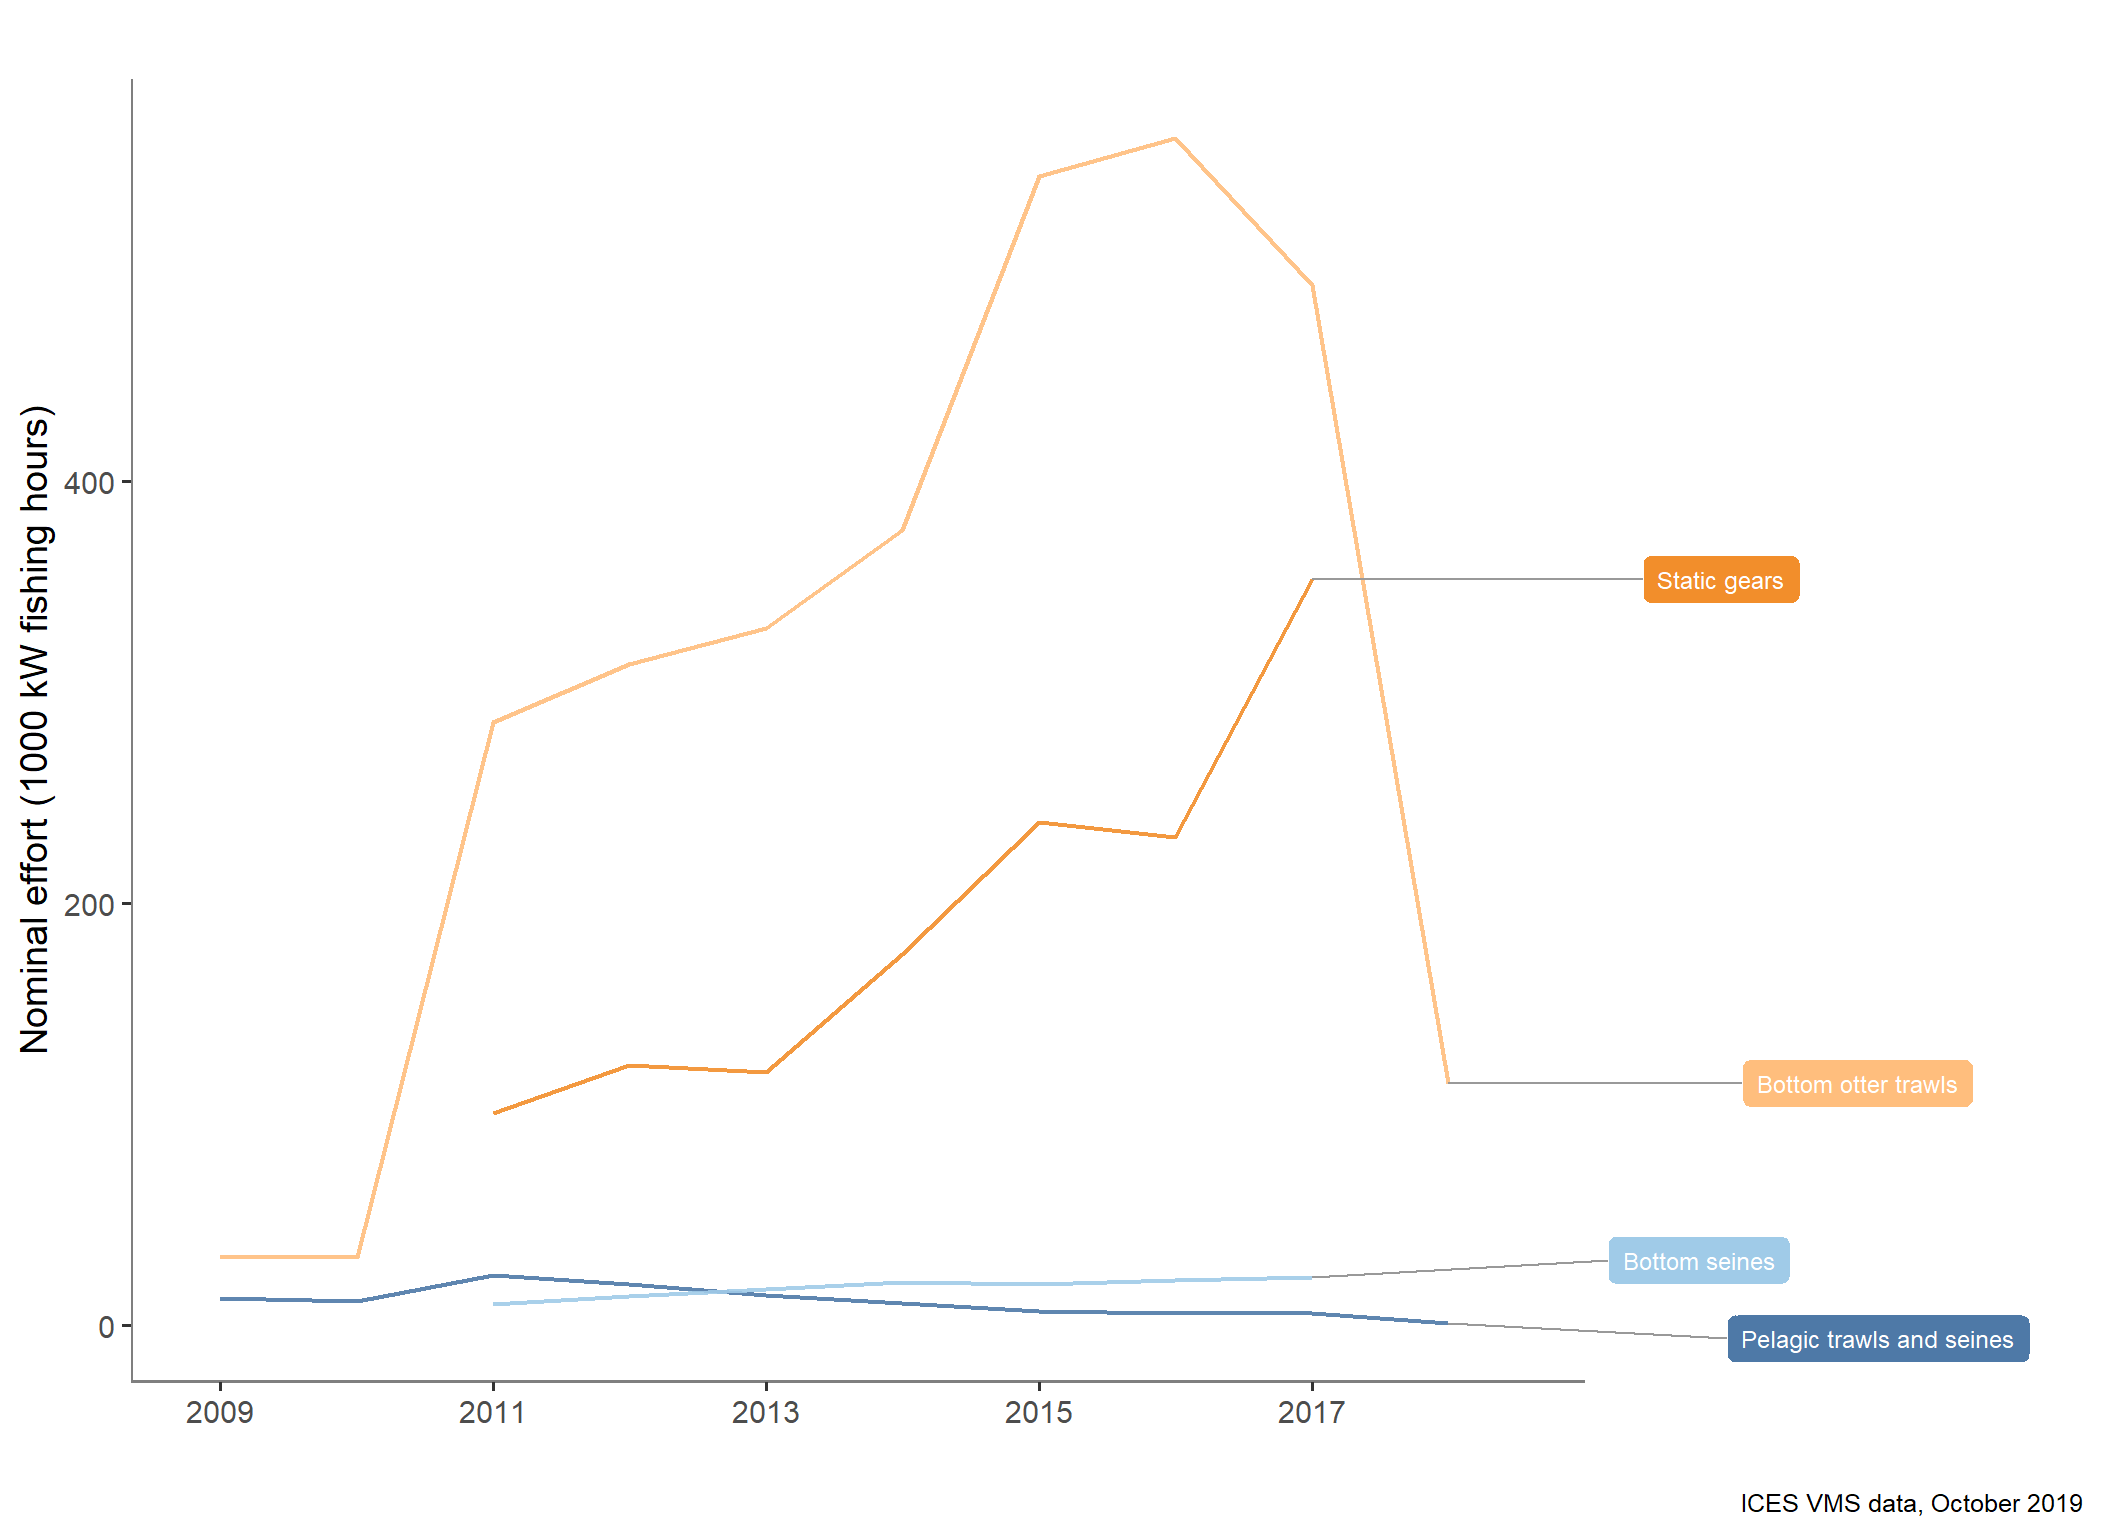

Values plotted in this chart, from the file beside it:
type_var, year, typeTotal
Bottom otter trawls, 2009, 32.49
Bottom otter trawls, 2010, 32.31
Bottom otter trawls, 2011, 286
Bottom otter trawls, 2012, 313.4
Bottom otter trawls, 2013, 330.6
Bottom otter trawls, 2014, 376.7
Bottom otter trawls, 2015, 544.5
Bottom otter trawls, 2016, 562.6
Bottom otter trawls, 2017, 492.9
Bottom otter trawls, 2018, 114.8
Bottom seines, 2011, 10.09
Bottom seines, 2012, 13.89
Bottom seines, 2013, 16.94
Bottom seines, 2014, 20.29
Bottom seines, 2015, 19.33
Bottom seines, 2016, 21.61
Bottom seines, 2017, 22.81
Pelagic trawls and seines, 2009, 12.74
Pelagic trawls and seines, 2010, 11.36
Pelagic trawls and seines, 2011, 23.93
Pelagic trawls and seines, 2012, 19.63
Pelagic trawls and seines, 2013, 14.51
Pelagic trawls and seines, 2014, 10.73
Pelagic trawls and seines, 2015, 6.544
Pelagic trawls and seines, 2016, 5.651
Pelagic trawls and seines, 2017, 5.744
Pelagic trawls and seines, 2018, 1.146
Static gears, 2011, 100.7
Static gears, 2012, 123.2
Static gears, 2013, 120.1
Static gears, 2014, 176.1
Static gears, 2015, 238.6
Static gears, 2016, 231.5
Static gears, 2017, 353.6
